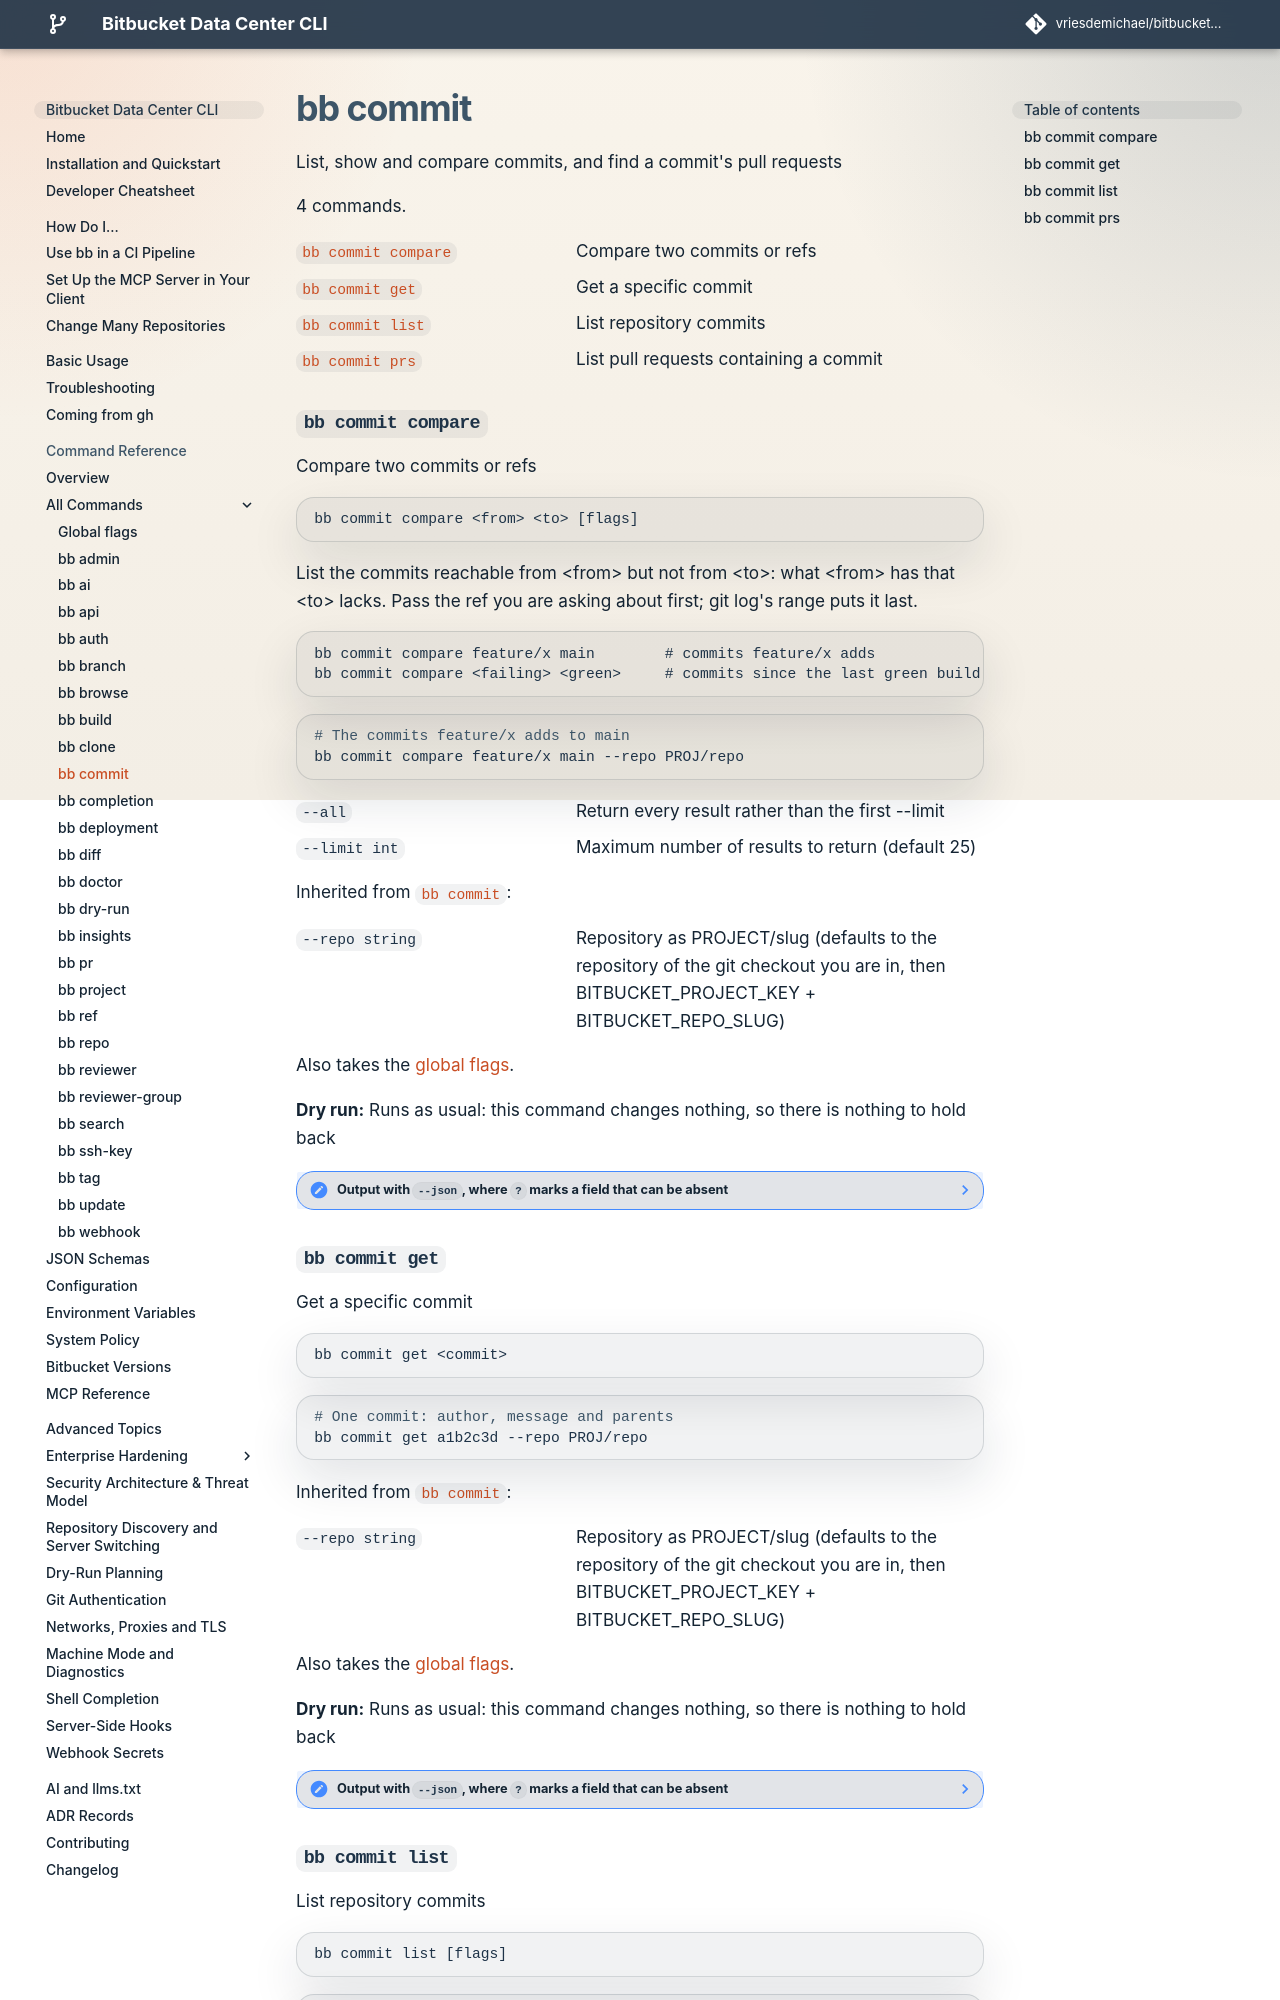

repository: vriesdemichael/bitbucket-data-center-cli · page: v6/reference/commands/commit/index.html · generator: mkdocs

---
# Generated by `task docs:export-command-reference` from the command tree. Do not edit.
search:
  boost: 0.7
---

# bb commit

List, show and compare commits, and find a commit's pull requests

4 commands.

[`bb commit compare`](#bb-commit-compare)
:   Compare two commits or refs

[`bb commit get`](#bb-commit-get)
:   Get a specific commit

[`bb commit list`](#bb-commit-list)
:   List repository commits

[`bb commit prs`](#bb-commit-prs)
:   List pull requests containing a commit

## `bb commit compare`

Compare two commits or refs

```text
bb commit compare <from> <to> [flags]
```

List the commits reachable from &lt;from&gt; but not from &lt;to&gt;: what &lt;from&gt; has that &lt;to&gt; lacks. Pass the ref you are asking about first; git log's range puts it last.

```text
bb commit compare feature/x main        # commits feature/x adds
bb commit compare <failing> <green>     # commits since the last green build
```

```bash
# The commits feature/x adds to main
bb commit compare feature/x main --repo PROJ/repo
```

`--all`
:   Return every result rather than the first --limit

`--limit int`
:   Maximum number of results to return (default 25)

Inherited from [`bb commit`](#bb-commit):

`--repo string`
:   Repository as PROJECT/slug (defaults to the repository of the git checkout you are in, then BITBUCKET\_PROJECT\_KEY + BITBUCKET\_REPO\_SLUG)

Also takes the [global flags](global-flags.md).

**Dry run:** Runs as usual: this command changes nothing, so there is nothing to hold back

<details class="note" data-search-exclude>
<summary>Output with <code>--json</code>, where <code>?</code> marks a field that can be absent</summary>
<pre><code>data
  repository             object
    projectKey           string                  Project key the repository belongs to.
    slug                 string                  Repository slug.
  commits                list of object or null  Matching commits, newest first.
    id?                  string                  Full 40-character SHA1.
    displayId?           string                  Abbreviated SHA1 as Bitbucket renders it.
    message?             string                  Full commit message, including the body.
    author?              object                  Who wrote the change.
      name?              string                  Display name.
      emailAddress?      string                  Email address, when the instance exposes it.
      avatarUrl?         string                  URL of the avatar image, when one is configured.
    authorTimestamp?     integer                 When the change was written, in milliseconds since the epoch.
    committer?           object                  Who committed the change.
      name?              string                  Display name.
      emailAddress?      string                  Email address, when the instance exposes it.
      avatarUrl?         string                  URL of the avatar image, when one is configured.
    committerTimestamp?  integer                 When the change was committed, in milliseconds since the epoch.
    parents?             list of string          Commit ids of the parents.
</code></pre>
</details>

## `bb commit get`

Get a specific commit

```text
bb commit get <commit>
```

```bash
# One commit: author, message and parents
bb commit get a1b2c3d --repo PROJ/repo
```

Inherited from [`bb commit`](#bb-commit):

`--repo string`
:   Repository as PROJECT/slug (defaults to the repository of the git checkout you are in, then BITBUCKET\_PROJECT\_KEY + BITBUCKET\_REPO\_SLUG)

Also takes the [global flags](global-flags.md).

**Dry run:** Runs as usual: this command changes nothing, so there is nothing to hold back

<details class="note" data-search-exclude>
<summary>Output with <code>--json</code>, where <code>?</code> marks a field that can be absent</summary>
<pre><code>data
  repository             object
    projectKey           string          Project key the repository belongs to.
    slug                 string          Repository slug.
  commit                 object
    id?                  string          Full 40-character SHA1.
    displayId?           string          Abbreviated SHA1 as Bitbucket renders it.
    message?             string          Full commit message, including the body.
    author?              object          Who wrote the change.
      name?              string          Display name.
      emailAddress?      string          Email address, when the instance exposes it.
      avatarUrl?         string          URL of the avatar image, when one is configured.
    authorTimestamp?     integer         When the change was written, in milliseconds since the epoch.
    committer?           object          Who committed the change.
      name?              string          Display name.
      emailAddress?      string          Email address, when the instance exposes it.
      avatarUrl?         string          URL of the avatar image, when one is configured.
    committerTimestamp?  integer         When the change was committed, in milliseconds since the epoch.
    parents?             list of string  Commit ids of the parents.
</code></pre>
</details>
